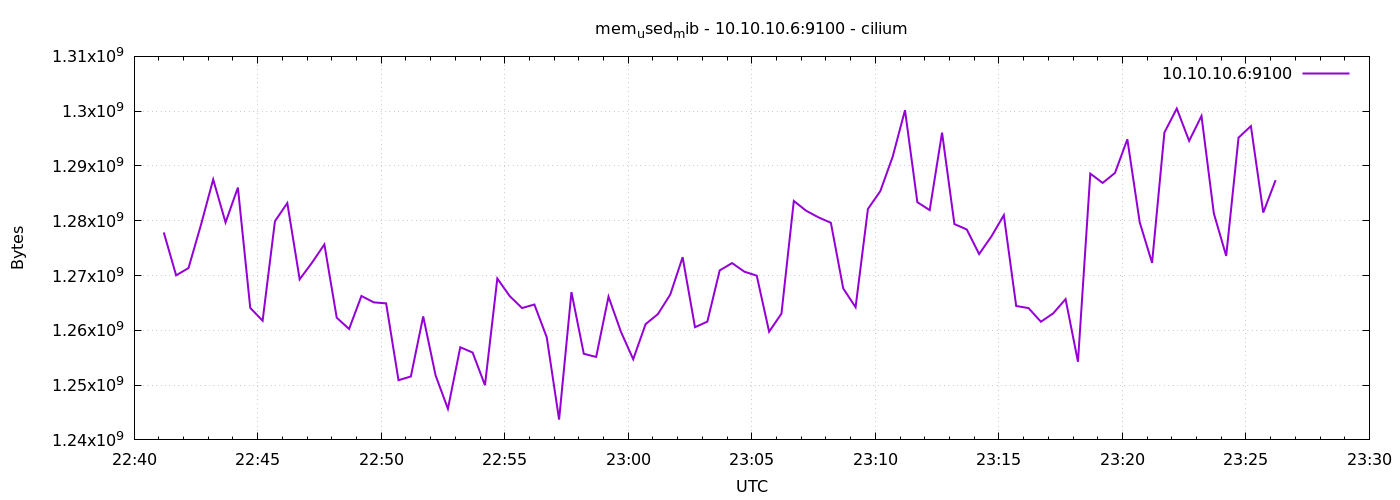

Data behind this chart, as committed beside it:
1776984072	1277865984
1776984102	1270038528
1776984132	1271361536
1776984162	1279168512
1776984192	1287536640
1776984222	1279692800
1776984252	1286053888
1776984282	1264095232
1776984312	1261752320
1776984342	1279918080
1776984372	1283227648
1776984402	1269309440
1776984432	1272352768
1776984462	1275678720
1776984492	1262301184
1776984522	1260244992
1776984552	1266266112
1776984582	1265102848
1776984612	1264918528
1776984642	1250893824
1776984672	1251577856
1776984702	1262546944
1776984732	1251790848
1776984762	1245675520
1776984792	1256906752
1776984822	1255948288
1776984852	1249984512
1776984882	1269452800
1776984912	1266253824
1776984942	1264066560
1776984972	1264709632
1776985002	1258737664
1776985032	1243705344
1776985062	1266974720
1776985092	1255718912
1776985122	1255137280
1776985152	1266147328
1776985182	1259769856
1776985212	1254723584
1776985242	1261121536
1776985272	1262968832
1776985302	1266532352
1776985332	1273348096
1776985362	1260572672
1776985392	1261584384
1776985422	1270939648
1776985452	1272274944
1776985482	1270702080
1776985512	1269972992
1776985542	1259749376
1776985572	1263054848
1776985602	1283612672
1776985632	1281822720
1776985662	1280614400
1776985692	1279623168
1776985722	1267642368
1776985752	1264214016
1776985782	1282158592
1776985812	1285394432
1776985842	1291669504
1776985872	1300180992
... 30 more rows
